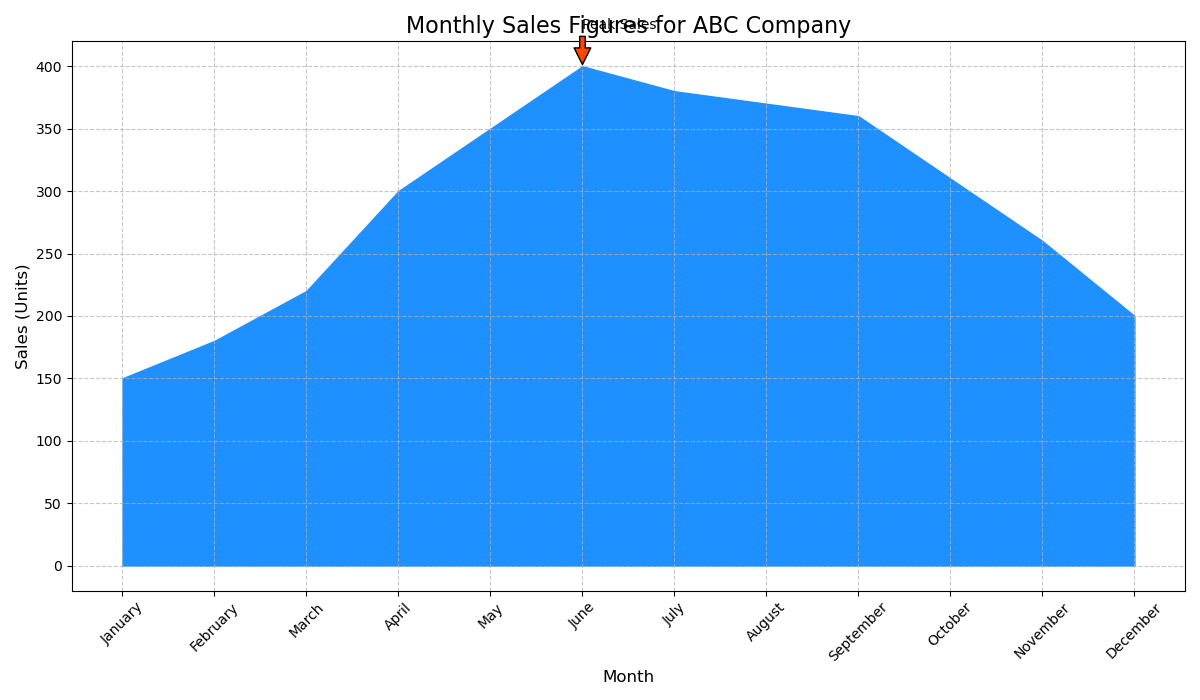

Source data for this figure (header and first rows):
months, sales
January, 150
February, 180
March, 220
April, 300
May, 350
June, 400
July, 380
August, 370
September, 360
October, 310
November, 260
December, 200
